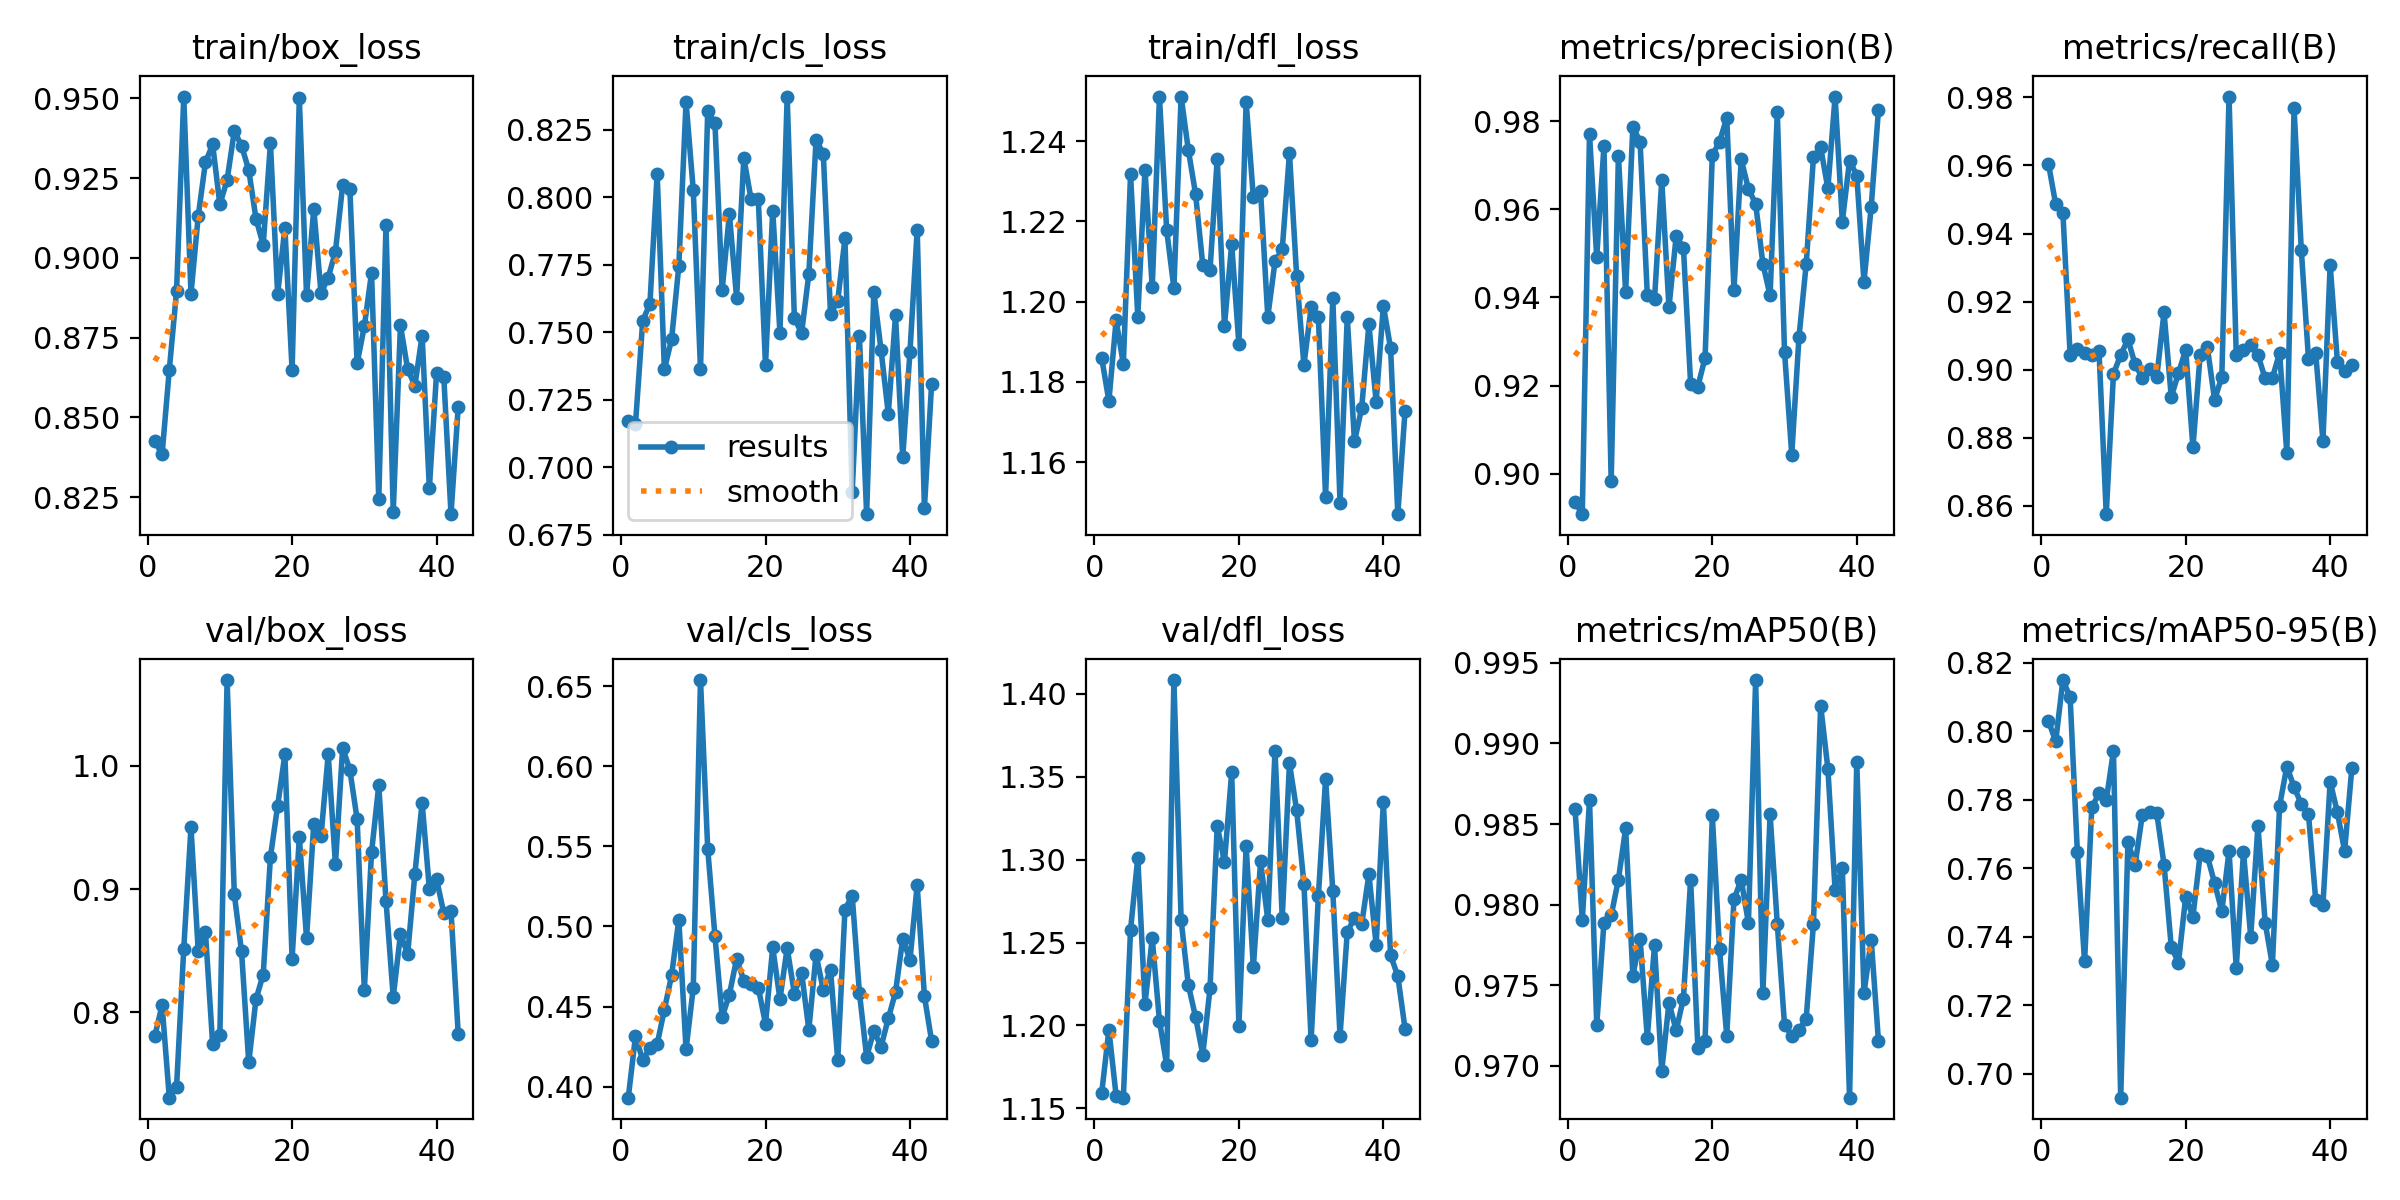

The data file committed next to this chart (first rows):
epoch, time, train/box_loss, train/cls_loss, train/dfl_loss, metrics/precision(B), metrics/recall(B), metrics/mAP50(B), metrics/mAP50-95(B), val/box_loss, val/cls_loss, val/dfl_loss, lr/pg0, lr/pg1, lr/pg2
1, 18.92, 0.8426, 0.7171, 1.186, 0.8936, 0.9605, 0.9859, 0.803, 0.7811, 0.3931, 1.159, 0.0002148, 0.0002148, 0.0002148
2, 30.88, 0.8384, 0.716, 1.175, 0.8908, 0.9486, 0.979, 0.7971, 0.8059, 0.4315, 1.197, 0.0004369, 0.0004369, 0.0004369
3, 41.62, 0.865, 0.7543, 1.195, 0.9771, 0.9461, 0.9865, 0.815, 0.7309, 0.4167, 1.158, 0.0006589, 0.0006589, 0.0006589
4, 53.54, 0.8895, 0.7607, 1.185, 0.9492, 0.9043, 0.9726, 0.81, 0.7392, 0.424, 1.156, 0.0008805, 0.0008805, 0.0008805
5, 65.07, 0.9506, 0.8087, 1.232, 0.9744, 0.9061, 0.9789, 0.7648, 0.8516, 0.4265, 1.258, 0.001102, 0.001102, 0.001102
6, 76.61, 0.8888, 0.7364, 1.196, 0.8982, 0.905, 0.9793, 0.7328, 0.9502, 0.4481, 1.301, 0.001108, 0.001108, 0.001108
7, 87.97, 0.9131, 0.7475, 1.233, 0.9722, 0.9043, 0.9816, 0.7778, 0.85, 0.4695, 1.213, 0.001107, 0.001107, 0.001107
8, 101.2, 0.93, 0.7747, 1.204, 0.9412, 0.9054, 0.9847, 0.7819, 0.8653, 0.5043, 1.253, 0.001105, 0.001105, 0.001105
9, 113.2, 0.9356, 0.8353, 1.251, 0.9788, 0.8575, 0.9756, 0.7798, 0.7743, 0.4233, 1.203, 0.001103, 0.001103, 0.001103
10, 125.5, 0.9168, 0.8027, 1.218, 0.9753, 0.8988, 0.9779, 0.7943, 0.782, 0.4617, 1.176, 0.001101, 0.001101, 0.001101
11, 137.6, 0.9244, 0.7364, 1.203, 0.9406, 0.9043, 0.9718, 0.693, 1.069, 0.6538, 1.408, 0.001099, 0.001099, 0.001099
12, 149.5, 0.9398, 0.8321, 1.251, 0.9396, 0.9089, 0.9775, 0.7676, 0.8957, 0.5484, 1.264, 0.001096, 0.001096, 0.001096
13, 160.3, 0.9352, 0.8275, 1.238, 0.9667, 0.9015, 0.9697, 0.7611, 0.8494, 0.4941, 1.224, 0.001094, 0.001094, 0.001094
14, 172, 0.9275, 0.7657, 1.227, 0.9378, 0.8976, 0.9739, 0.7757, 0.7595, 0.4435, 1.205, 0.001091, 0.001091, 0.001091
15, 182.7, 0.9123, 0.7938, 1.209, 0.9539, 0.9002, 0.9722, 0.7764, 0.8108, 0.4574, 1.182, 0.001087, 0.001087, 0.001087
16, 195.8, 0.9041, 0.7628, 1.208, 0.9513, 0.8979, 0.9742, 0.776, 0.8307, 0.4799, 1.222, 0.001084, 0.001084, 0.001084
17, 208.3, 0.9359, 0.8146, 1.236, 0.9203, 0.9168, 0.9816, 0.7611, 0.9261, 0.4662, 1.32, 0.00108, 0.00108, 0.00108
18, 219.7, 0.8886, 0.7994, 1.194, 0.9198, 0.892, 0.9711, 0.737, 0.9675, 0.4639, 1.298, 0.001076, 0.001076, 0.001076
19, 230.8, 0.9095, 0.7995, 1.214, 0.9263, 0.899, 0.9716, 0.7324, 1.009, 0.4618, 1.353, 0.001072, 0.001072, 0.001072
20, 243.8, 0.8649, 0.7379, 1.189, 0.9723, 0.9059, 0.9855, 0.7517, 0.8437, 0.4392, 1.2, 0.001068, 0.001068, 0.001068
21, 255.2, 0.95, 0.7951, 1.25, 0.9754, 0.8771, 0.9772, 0.7459, 0.9421, 0.4869, 1.308, 0.001063, 0.001063, 0.001063
22, 267.5, 0.8882, 0.7499, 1.226, 0.9808, 0.9043, 0.9719, 0.764, 0.8601, 0.4546, 1.235, 0.001058, 0.001058, 0.001058
23, 279.6, 0.9154, 0.8374, 1.227, 0.9417, 0.9066, 0.9803, 0.7635, 0.9528, 0.4865, 1.299, 0.001053, 0.001053, 0.001053
24, 291.4, 0.889, 0.7552, 1.196, 0.9714, 0.8911, 0.9816, 0.7557, 0.9427, 0.4581, 1.264, 0.001048, 0.001048, 0.001048
25, 302.7, 0.8938, 0.7498, 1.21, 0.9646, 0.8979, 0.9789, 0.7475, 1.009, 0.471, 1.366, 0.001042, 0.001042, 0.001042
26, 314.2, 0.902, 0.7717, 1.213, 0.9613, 0.9802, 0.9939, 0.765, 0.9199, 0.4356, 1.265, 0.001037, 0.001037, 0.001037
27, 324.7, 0.9228, 0.8214, 1.237, 0.9477, 0.9043, 0.9745, 0.7309, 1.015, 0.4824, 1.358, 0.001031, 0.001031, 0.001031
28, 335.5, 0.9215, 0.8162, 1.206, 0.9404, 0.9056, 0.9856, 0.7648, 0.9964, 0.4603, 1.33, 0.001025, 0.001025, 0.001025
29, 346.6, 0.867, 0.7569, 1.184, 0.9821, 0.9071, 0.9788, 0.74, 0.9567, 0.473, 1.286, 0.001018, 0.001018, 0.001018
30, 357.9, 0.8785, 0.7616, 1.199, 0.9276, 0.9043, 0.9726, 0.7724, 0.8183, 0.4167, 1.191, 0.001012, 0.001012, 0.001012
31, 369.1, 0.8954, 0.7848, 1.196, 0.9043, 0.8974, 0.9719, 0.7441, 0.9299, 0.5104, 1.278, 0.001005, 0.001005, 0.001005
32, 381, 0.8244, 0.6908, 1.151, 0.931, 0.8976, 0.9722, 0.7318, 0.9842, 0.5193, 1.349, 0.0009983, 0.0009983, 0.0009983
33, 393, 0.9104, 0.7487, 1.201, 0.9476, 0.9049, 0.9729, 0.7782, 0.8905, 0.4588, 1.281, 0.0009912, 0.0009912, 0.0009912
34, 404, 0.8204, 0.6827, 1.15, 0.9718, 0.8754, 0.9788, 0.7897, 0.8126, 0.4187, 1.194, 0.0009839, 0.0009839, 0.0009839
35, 414.9, 0.8789, 0.765, 1.196, 0.9741, 0.9768, 0.9923, 0.7838, 0.8633, 0.4347, 1.256, 0.0009764, 0.0009764, 0.0009764
36, 426.1, 0.8651, 0.7435, 1.165, 0.9648, 0.9353, 0.9884, 0.7788, 0.8476, 0.425, 1.265, 0.0009687, 0.0009687, 0.0009687
37, 437.1, 0.86, 0.7198, 1.174, 0.9856, 0.9032, 0.9809, 0.7757, 0.9125, 0.4426, 1.261, 0.0009609, 0.0009609, 0.0009609
38, 448.4, 0.8757, 0.7563, 1.194, 0.9572, 0.9048, 0.9823, 0.7508, 0.97, 0.459, 1.291, 0.0009529, 0.0009529, 0.0009529
39, 463.2, 0.8279, 0.7038, 1.175, 0.9711, 0.8791, 0.968, 0.7494, 0.9005, 0.4925, 1.249, 0.0009447, 0.0009447, 0.0009447
40, 478.1, 0.8639, 0.7428, 1.199, 0.9677, 0.9308, 0.9889, 0.7853, 0.9079, 0.4791, 1.335, 0.0009363, 0.0009363, 0.0009363
41, 489.7, 0.8628, 0.788, 1.188, 0.9435, 0.9024, 0.9745, 0.7763, 0.8807, 0.5258, 1.242, 0.0009278, 0.0009278, 0.0009278
42, 502.2, 0.8197, 0.685, 1.147, 0.9606, 0.8997, 0.9778, 0.765, 0.8821, 0.4565, 1.23, 0.0009191, 0.0009191, 0.0009191
43, 514, 0.8534, 0.731, 1.173, 0.9825, 0.9014, 0.9716, 0.7893, 0.7824, 0.4285, 1.198, 0.0009102, 0.0009102, 0.0009102
